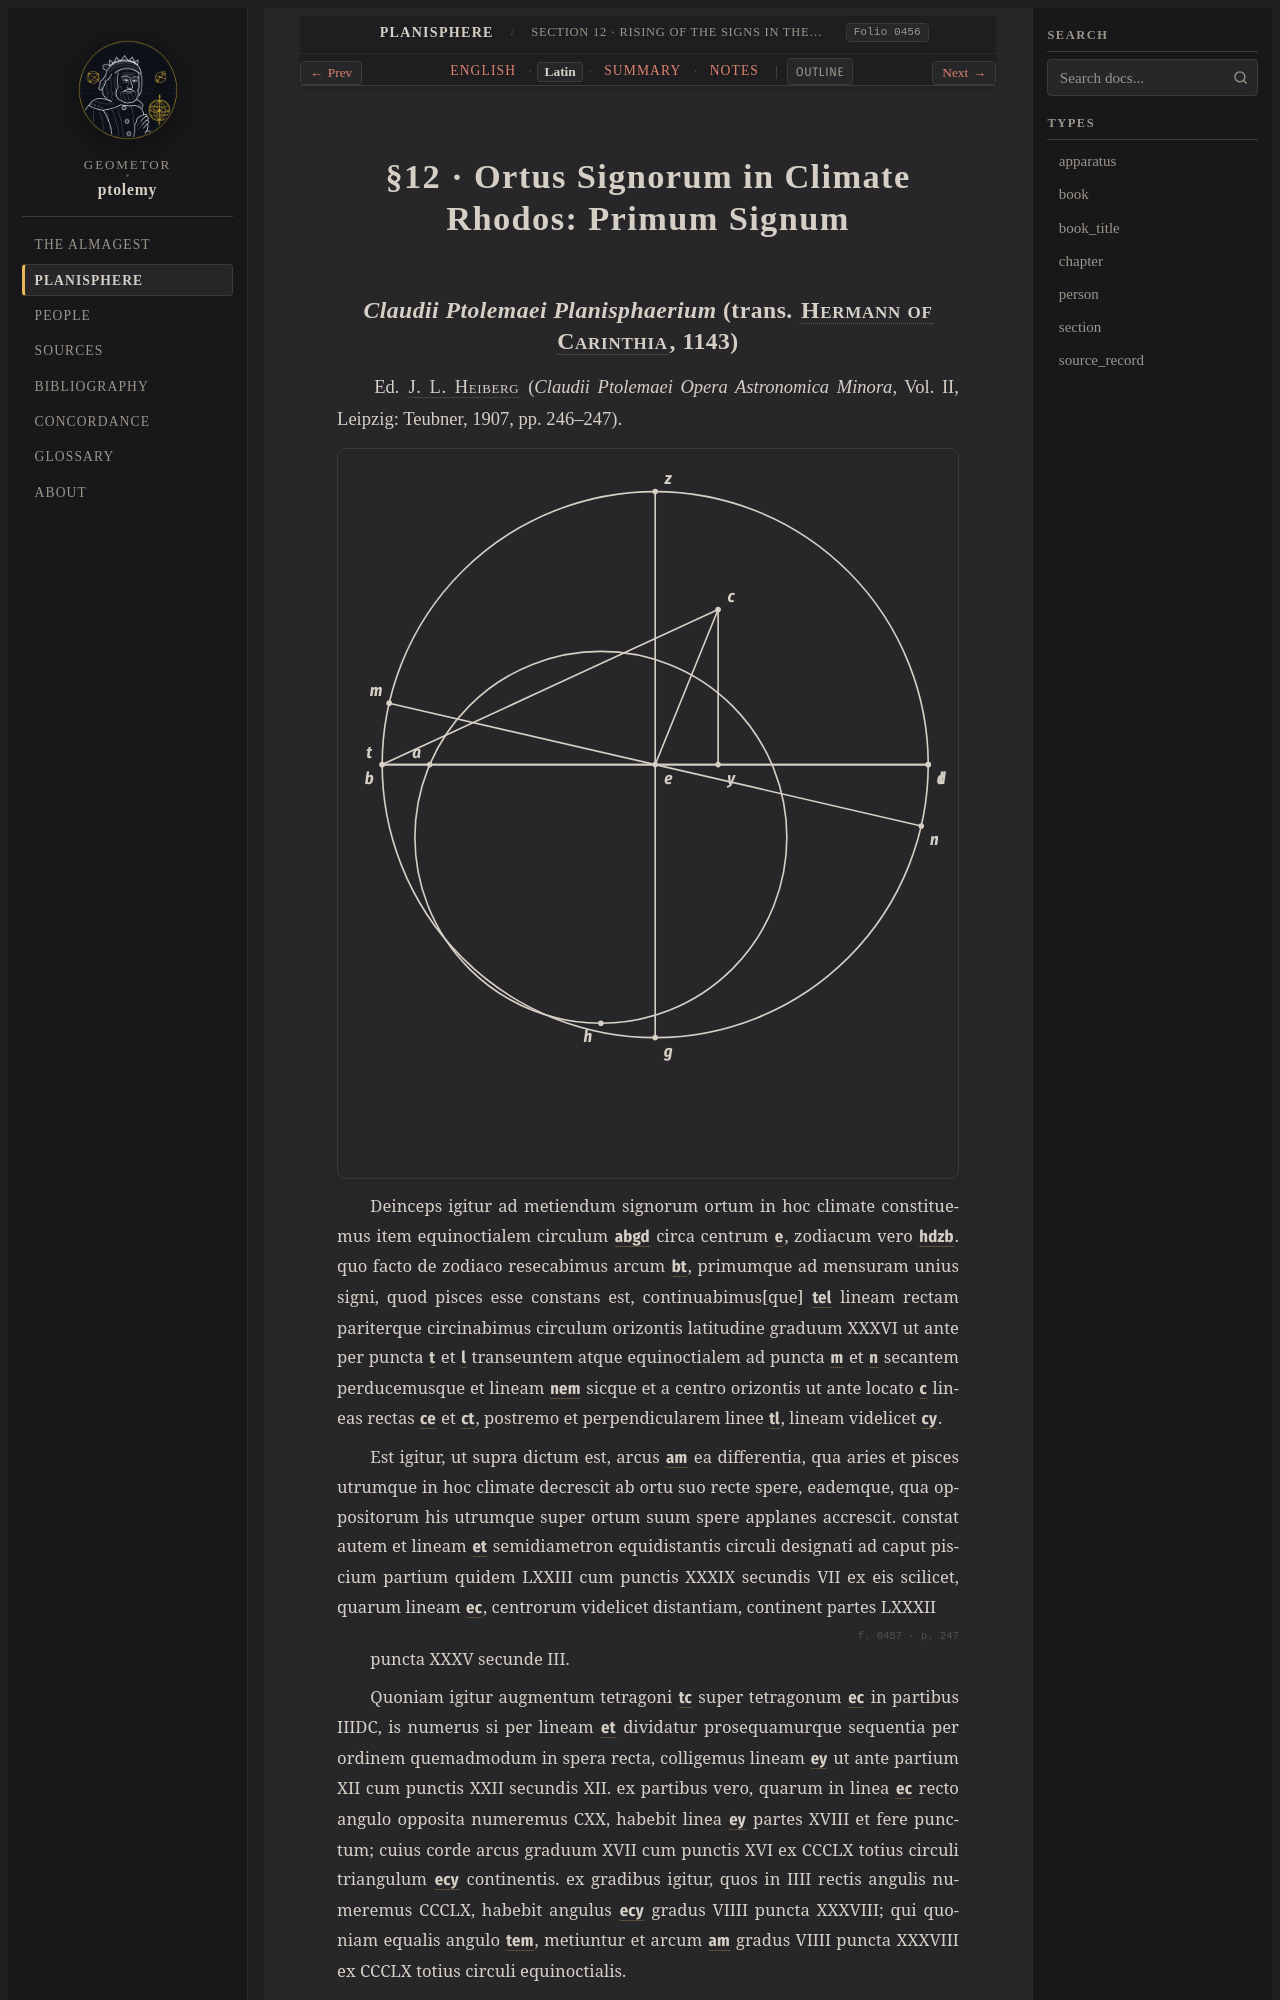

repository: geometor/ptolemy · page: planisphaerium/prop_12/la.html · generator: sphinx

:order: 12
:type: section
:book: Planisphaerium
:title: §12 · Ortus Signorum in Climate Rhodos: Primum Signum
:folio: heiberg_1907_opera_minora_vol2:0456

.. _planisphaerium-prop-12-la:

§12 · Ortus Signorum in Climate Rhodos: Primum Signum
=====================================================
